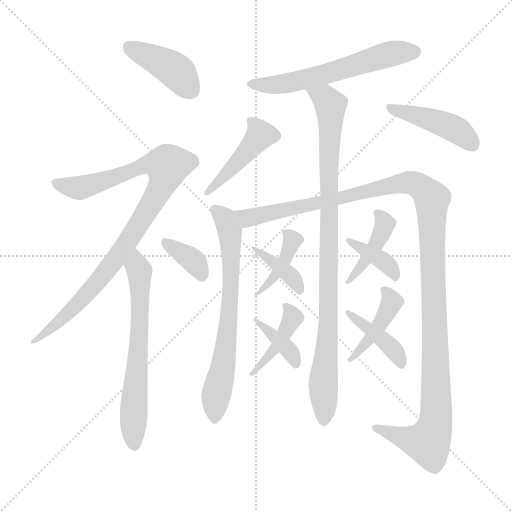
t = 0.00 s
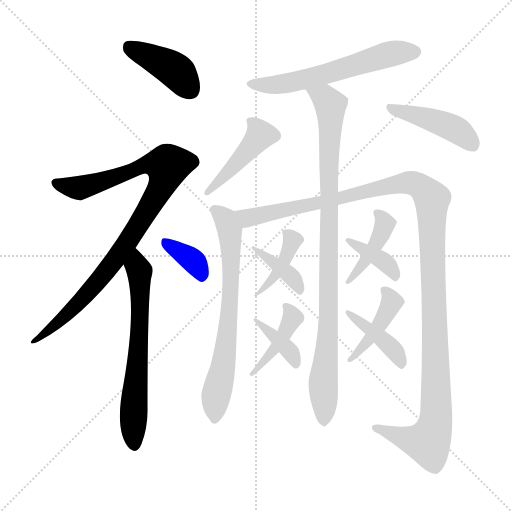
t = 2.51 s
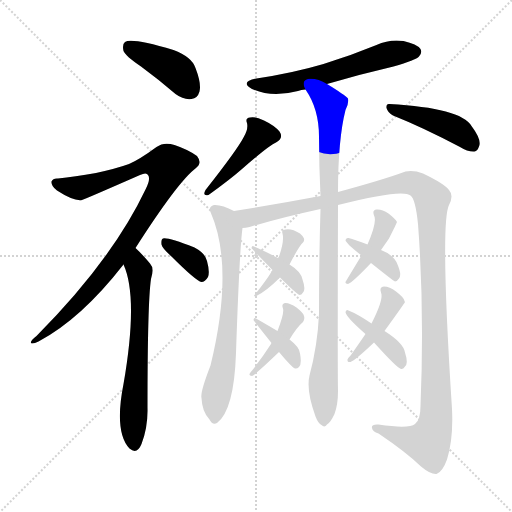
t = 5.02 s
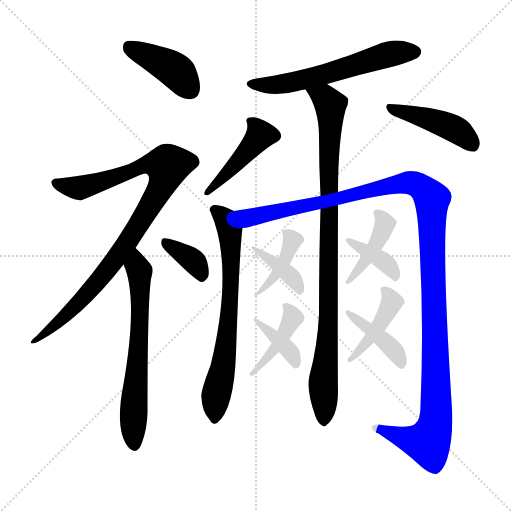
t = 7.54 s
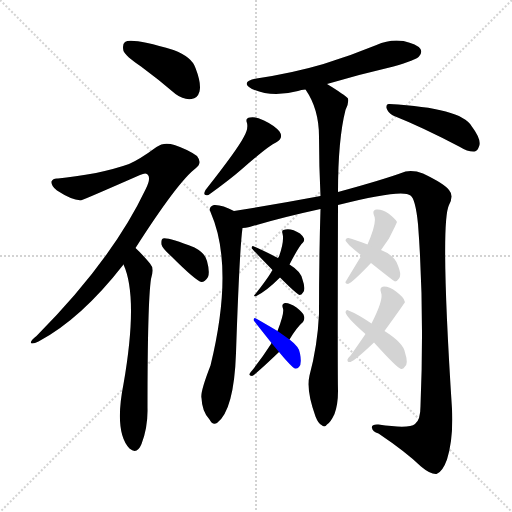
t = 10.05 s
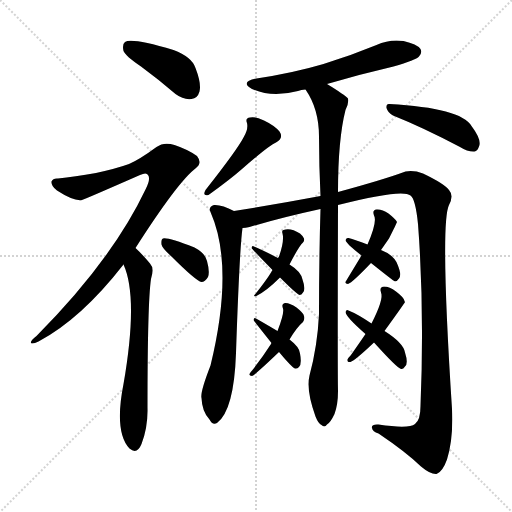
t = 12.56 s

The animated SVG that drew these frames (rendered in a browser with its animation timeline set to each time). Animation: 18 CSS @keyframes rules; one cycle of 12.56 s.

<svg version="1.1" viewBox="0 0 1024 1024" xmlns="http://www.w3.org/2000/svg">
  <g stroke="lightgray" stroke-dasharray="1,1" stroke-width="1" transform="scale(4, 4)">
    <line x1="0" y1="0" x2="256" y2="256"></line>
    <line x1="256" y1="0" x2="0" y2="256"></line>
    <line x1="128" y1="0" x2="128" y2="256"></line>
    <line x1="0" y1="128" x2="256" y2="128"></line>
  </g>
<g transform="scale(1, -1) translate(0, -900)">
   <style type="text/css">
    @keyframes keyframes0 {
      from {
       stroke: blue;
       stroke-dashoffset: 412;
       stroke-width: 128;
       }
       57% {
       animation-timing-function: step-end;
       stroke: blue;
       stroke-dashoffset: 0;
       stroke-width: 128;
       }
       to {
       stroke: black;
       stroke-width: 1024;
       }
       }
       #make-me-a-hanzi-animation-0 {
         animation: keyframes0 0.585286s both;
         animation-delay: 0.000000s;
         animation-timing-function: linear;
       }
    @keyframes keyframes1 {
      from {
       stroke: blue;
       stroke-dashoffset: 932;
       stroke-width: 128;
       }
       75% {
       animation-timing-function: step-end;
       stroke: blue;
       stroke-dashoffset: 0;
       stroke-width: 128;
       }
       to {
       stroke: black;
       stroke-width: 1024;
       }
       }
       #make-me-a-hanzi-animation-1 {
         animation: keyframes1 1.008464s both;
         animation-delay: 0.585286s;
         animation-timing-function: linear;
       }
    @keyframes keyframes2 {
      from {
       stroke: blue;
       stroke-dashoffset: 640;
       stroke-width: 128;
       }
       68% {
       animation-timing-function: step-end;
       stroke: blue;
       stroke-dashoffset: 0;
       stroke-width: 128;
       }
       to {
       stroke: black;
       stroke-width: 1024;
       }
       }
       #make-me-a-hanzi-animation-2 {
         animation: keyframes2 0.770833s both;
         animation-delay: 1.593750s;
         animation-timing-function: linear;
       }
    @keyframes keyframes3 {
      from {
       stroke: blue;
       stroke-dashoffset: 363;
       stroke-width: 128;
       }
       54% {
       animation-timing-function: step-end;
       stroke: blue;
       stroke-dashoffset: 0;
       stroke-width: 128;
       }
       to {
       stroke: black;
       stroke-width: 1024;
       }
       }
       #make-me-a-hanzi-animation-3 {
         animation: keyframes3 0.545410s both;
         animation-delay: 2.364583s;
         animation-timing-function: linear;
       }
    @keyframes keyframes4 {
      from {
       stroke: blue;
       stroke-dashoffset: 589;
       stroke-width: 128;
       }
       66% {
       animation-timing-function: step-end;
       stroke: blue;
       stroke-dashoffset: 0;
       stroke-width: 128;
       }
       to {
       stroke: black;
       stroke-width: 1024;
       }
       }
       #make-me-a-hanzi-animation-4 {
         animation: keyframes4 0.729329s both;
         animation-delay: 2.909993s;
         animation-timing-function: linear;
       }
    @keyframes keyframes5 {
      from {
       stroke: blue;
       stroke-dashoffset: 438;
       stroke-width: 128;
       }
       59% {
       animation-timing-function: step-end;
       stroke: blue;
       stroke-dashoffset: 0;
       stroke-width: 128;
       }
       to {
       stroke: black;
       stroke-width: 1024;
       }
       }
       #make-me-a-hanzi-animation-5 {
         animation: keyframes5 0.606445s both;
         animation-delay: 3.639323s;
         animation-timing-function: linear;
       }
    @keyframes keyframes6 {
      from {
       stroke: blue;
       stroke-dashoffset: 436;
       stroke-width: 128;
       }
       59% {
       animation-timing-function: step-end;
       stroke: blue;
       stroke-dashoffset: 0;
       stroke-width: 128;
       }
       to {
       stroke: black;
       stroke-width: 1024;
       }
       }
       #make-me-a-hanzi-animation-6 {
         animation: keyframes6 0.604818s both;
         animation-delay: 4.245768s;
         animation-timing-function: linear;
       }
    @keyframes keyframes7 {
      from {
       stroke: blue;
       stroke-dashoffset: 937;
       stroke-width: 128;
       }
       75% {
       animation-timing-function: step-end;
       stroke: blue;
       stroke-dashoffset: 0;
       stroke-width: 128;
       }
       to {
       stroke: black;
       stroke-width: 1024;
       }
       }
       #make-me-a-hanzi-animation-7 {
         animation: keyframes7 1.012533s both;
         animation-delay: 4.850586s;
         animation-timing-function: linear;
       }
    @keyframes keyframes8 {
      from {
       stroke: blue;
       stroke-dashoffset: 684;
       stroke-width: 128;
       }
       69% {
       animation-timing-function: step-end;
       stroke: blue;
       stroke-dashoffset: 0;
       stroke-width: 128;
       }
       to {
       stroke: black;
       stroke-width: 1024;
       }
       }
       #make-me-a-hanzi-animation-8 {
         animation: keyframes8 0.806641s both;
         animation-delay: 5.863118s;
         animation-timing-function: linear;
       }
    @keyframes keyframes9 {
      from {
       stroke: blue;
       stroke-dashoffset: 1263;
       stroke-width: 128;
       }
       80% {
       animation-timing-function: step-end;
       stroke: blue;
       stroke-dashoffset: 0;
       stroke-width: 128;
       }
       to {
       stroke: black;
       stroke-width: 1024;
       }
       }
       #make-me-a-hanzi-animation-9 {
         animation: keyframes9 1.277832s both;
         animation-delay: 6.669759s;
         animation-timing-function: linear;
       }
    @keyframes keyframes10 {
      from {
       stroke: blue;
       stroke-dashoffset: 393;
       stroke-width: 128;
       }
       56% {
       animation-timing-function: step-end;
       stroke: blue;
       stroke-dashoffset: 0;
       stroke-width: 128;
       }
       to {
       stroke: black;
       stroke-width: 1024;
       }
       }
       #make-me-a-hanzi-animation-10 {
         animation: keyframes10 0.569824s both;
         animation-delay: 7.947591s;
         animation-timing-function: linear;
       }
    @keyframes keyframes11 {
      from {
       stroke: blue;
       stroke-dashoffset: 387;
       stroke-width: 128;
       }
       56% {
       animation-timing-function: step-end;
       stroke: blue;
       stroke-dashoffset: 0;
       stroke-width: 128;
       }
       to {
       stroke: black;
       stroke-width: 1024;
       }
       }
       #make-me-a-hanzi-animation-11 {
         animation: keyframes11 0.564941s both;
         animation-delay: 8.517415s;
         animation-timing-function: linear;
       }
    @keyframes keyframes12 {
      from {
       stroke: blue;
       stroke-dashoffset: 422;
       stroke-width: 128;
       }
       58% {
       animation-timing-function: step-end;
       stroke: blue;
       stroke-dashoffset: 0;
       stroke-width: 128;
       }
       to {
       stroke: black;
       stroke-width: 1024;
       }
       }
       #make-me-a-hanzi-animation-12 {
         animation: keyframes12 0.593424s both;
         animation-delay: 9.082357s;
         animation-timing-function: linear;
       }
    @keyframes keyframes13 {
      from {
       stroke: blue;
       stroke-dashoffset: 377;
       stroke-width: 128;
       }
       55% {
       animation-timing-function: step-end;
       stroke: blue;
       stroke-dashoffset: 0;
       stroke-width: 128;
       }
       to {
       stroke: black;
       stroke-width: 1024;
       }
       }
       #make-me-a-hanzi-animation-13 {
         animation: keyframes13 0.556803s both;
         animation-delay: 9.675781s;
         animation-timing-function: linear;
       }
    @keyframes keyframes14 {
      from {
       stroke: blue;
       stroke-dashoffset: 417;
       stroke-width: 128;
       }
       58% {
       animation-timing-function: step-end;
       stroke: blue;
       stroke-dashoffset: 0;
       stroke-width: 128;
       }
       to {
       stroke: black;
       stroke-width: 1024;
       }
       }
       #make-me-a-hanzi-animation-14 {
         animation: keyframes14 0.589355s both;
         animation-delay: 10.232585s;
         animation-timing-function: linear;
       }
    @keyframes keyframes15 {
      from {
       stroke: blue;
       stroke-dashoffset: 380;
       stroke-width: 128;
       }
       55% {
       animation-timing-function: step-end;
       stroke: blue;
       stroke-dashoffset: 0;
       stroke-width: 128;
       }
       to {
       stroke: black;
       stroke-width: 1024;
       }
       }
       #make-me-a-hanzi-animation-15 {
         animation: keyframes15 0.559245s both;
         animation-delay: 10.821940s;
         animation-timing-function: linear;
       }
    @keyframes keyframes16 {
      from {
       stroke: blue;
       stroke-dashoffset: 423;
       stroke-width: 128;
       }
       58% {
       animation-timing-function: step-end;
       stroke: blue;
       stroke-dashoffset: 0;
       stroke-width: 128;
       }
       to {
       stroke: black;
       stroke-width: 1024;
       }
       }
       #make-me-a-hanzi-animation-16 {
         animation: keyframes16 0.594238s both;
         animation-delay: 11.381185s;
         animation-timing-function: linear;
       }
    @keyframes keyframes17 {
      from {
       stroke: blue;
       stroke-dashoffset: 409;
       stroke-width: 128;
       }
       57% {
       animation-timing-function: step-end;
       stroke: blue;
       stroke-dashoffset: 0;
       stroke-width: 128;
       }
       to {
       stroke: black;
       stroke-width: 1024;
       }
       }
       #make-me-a-hanzi-animation-17 {
         animation: keyframes17 0.582845s both;
         animation-delay: 11.975423s;
         animation-timing-function: linear;
       }
</style>
<path d="M 282.0 767.0 Q 316.0 742.0 351.0 712.0 Q 367.0 700.0 383.0 702.0 Q 395.0 703.0 399.0 717.0 Q 403.0 733.0 391.0 764.0 Q 384.0 786.0 347.0 800.0 Q 263.0 825.0 250.0 816.0 Q 244.0 812.0 247.0 798.0 Q 251.0 788.0 282.0 767.0 Z" fill="lightgray"></path> 
<path d="M 271.0 404.0 Q 356.0 537.0 392.0 564.0 Q 405.0 574.0 394.0 588.0 Q 376.0 601.0 349.0 610.0 Q 328.0 617.0 313.0 606.0 Q 279.0 581.0 258.0 572.0 Q 233.0 563.0 192.0 554.0 Q 149.0 547.0 116.0 543.0 Q 106.0 544.0 103.0 537.0 Q 102.0 528.0 114.0 519.0 Q 148.0 497.0 164.0 500.0 Q 173.0 503.0 280.0 550.0 Q 293.0 556.0 296.0 550.0 Q 302.0 543.0 291.0 521.0 Q 224.0 380.0 73.0 228.0 Q 60.0 218.0 62.0 214.0 Q 65.0 211.0 77.0 217.0 Q 162.0 262.0 247.0 371.0 L 271.0 404.0 Z" fill="lightgray"></path> 
<path d="M 247.0 371.0 Q 277.0 305.0 247.0 132.0 Q 228.0 36.0 259.0 3.0 Q 274.0 -10.0 283.0 12.0 Q 296.0 46.0 295.0 84.0 Q 295.0 295.0 302.0 342.0 Q 309.0 364.0 300.0 373.0 Q 285.0 391.0 271.0 404.0 C 250.0 425.0 236.0 399.0 247.0 371.0 Z" fill="lightgray"></path> 
<path d="M 343.0 387.0 Q 392.0 338.0 403.0 336.0 Q 410.0 336.0 416.0 346.0 Q 420.0 356.0 414.0 378.0 Q 411.0 393.0 389.0 405.0 Q 335.0 426.0 326.0 423.0 Q 322.0 422.0 323.0 411.0 Q 324.0 404.0 343.0 387.0 Z" fill="lightgray"></path> 
<path d="M 654.0 732.0 Q 718.0 751.0 787.0 767.0 Q 832.0 780.0 838.0 787.0 Q 845.0 794.0 841.0 802.0 Q 834.0 812.0 807.0 818.0 Q 779.0 822.0 753.0 810.0 Q 702.0 789.0 647.0 772.0 Q 586.0 754.0 513.0 743.0 Q 479.0 736.0 504.0 722.0 Q 543.0 704.0 596.0 718.0 Q 602.0 721.0 611.0 721.0 L 654.0 732.0 Z" fill="lightgray"></path> 
<path d="M 487.0 625.0 Q 474.0 600.0 411.0 520.0 Q 404.0 507.0 417.0 510.0 Q 460.0 541.0 484.0 562.0 Q 539.0 610.0 552.0 615.0 Q 568.0 624.0 559.0 637.0 Q 549.0 649.0 528.0 659.0 Q 509.0 668.0 500.0 665.0 Q 490.0 664.0 494.0 654.0 Q 497.0 641.0 487.0 625.0 Z" fill="lightgray"></path> 
<path d="M 786.0 669.0 Q 846.0 645.0 920.0 606.0 Q 936.0 596.0 949.0 597.0 Q 955.0 598.0 958.0 607.0 Q 964.0 620.0 943.0 648.0 Q 922.0 684.0 779.0 692.0 Q 772.0 693.0 773.0 684.0 Q 776.0 674.0 786.0 669.0 Z" fill="lightgray"></path> 
<path d="M 641.0 482.0 Q 638.0 382.0 638.0 272.0 Q 635.0 208.0 619.0 149.0 Q 612.0 119.0 631.0 67.0 Q 637.0 52.0 643.0 50.0 Q 649.0 44.0 654.0 51.0 Q 661.0 55.0 669.0 72.0 Q 676.0 91.0 676.0 118.0 Q 675.0 157.0 676.0 490.0 L 676.0 516.0 Q 676.0 621.0 691.0 680.0 Q 698.0 693.0 696.0 703.0 Q 690.0 710.0 654.0 732.0 C 629.0 748.0 596.0 747.0 611.0 721.0 Q 638.0 682.0 638.0 627.0 Q 638.0 569.0 641.0 508.0 L 641.0 482.0 Z" fill="lightgray"></path> 
<path d="M 468.0 478.0 Q 444.0 491.0 428.0 490.0 Q 416.0 486.0 421.0 476.0 Q 469.0 367.0 421.0 169.0 Q 400.0 115.0 403.0 104.0 Q 404.0 77.0 419.0 61.0 Q 425.0 49.0 434.0 54.0 Q 468.0 79.0 472.0 194.0 Q 479.0 401.0 485.0 444.0 C 488.0 468.0 488.0 468.0 468.0 478.0 Z" fill="lightgray"></path> 
<path d="M 676.0 490.0 Q 805.0 523.0 821.0 509.0 Q 831.0 502.0 836.0 452.0 Q 849.0 281.0 841.0 88.0 Q 841.0 60.0 830.0 52.0 Q 818.0 42.0 757.0 51.0 Q 742.0 52.0 744.0 44.0 Q 745.0 37.0 757.0 33.0 Q 812.0 -4.0 842.0 -33.0 Q 861.0 -49.0 873.0 -48.0 Q 885.0 -44.0 894.0 -19.0 Q 907.0 23.0 904.0 82.0 Q 880.0 454.0 898.0 490.0 Q 908.0 509.0 898.0 520.0 Q 888.0 533.0 846.0 553.0 Q 828.0 560.0 811.0 557.0 Q 768.0 541.0 676.0 516.0 L 641.0 508.0 Q 556.0 492.0 468.0 478.0 C 438.0 473.0 456.0 437.0 485.0 444.0 Q 491.0 444.0 499.0 446.0 Q 563.0 465.0 641.0 482.0 L 676.0 490.0 Z" fill="lightgray"></path> 
<path d="M 579.0 371.0 Q 598.0 408.0 606.0 415.0 Q 609.0 418.0 608.0 423.0 Q 607.0 427.0 600.0 433.0 Q 581.0 445.0 567.0 440.0 Q 563.0 439.0 565.0 433.0 Q 569.0 418.0 558.0 387.0 Q 557.0 386.0 556.0 384.0 L 545.0 360.0 Q 544.0 359.0 542.0 355.0 Q 533.0 340.0 510.0 311.0 Q 506.0 308.0 511.0 307.0 Q 532.0 317.0 560.0 345.0 L 579.0 371.0 Z" fill="lightgray"></path> 
<path d="M 560.0 345.0 Q 593.0 312.0 599.0 310.0 Q 603.0 310.0 606.0 315.0 Q 612.0 321.0 605.0 341.0 Q 602.0 357.0 579.0 371.0 L 556.0 384.0 Q 525.0 400.0 508.0 407.0 Q 504.0 410.0 503.0 404.0 Q 503.0 403.0 545.0 360.0 L 560.0 345.0 Z" fill="lightgray"></path> 
<path d="M 579.0 221.0 Q 594.0 246.0 606.0 256.0 Q 610.0 262.0 608.0 268.0 Q 607.0 274.0 593.0 285.0 Q 580.0 294.0 571.0 294.0 Q 562.0 293.0 566.0 283.0 Q 569.0 274.0 555.0 238.0 L 543.0 214.0 Q 542.0 213.0 542.0 212.0 Q 526.0 187.0 505.0 160.0 Q 501.0 156.0 499.0 152.0 Q 498.0 148.0 504.0 148.0 Q 511.0 151.0 558.0 196.0 L 579.0 221.0 Z" fill="lightgray"></path> 
<path d="M 558.0 196.0 Q 583.0 166.0 590.0 163.0 Q 594.0 162.0 598.0 166.0 Q 604.0 172.0 600.0 193.0 Q 599.0 206.0 579.0 221.0 L 555.0 238.0 Q 528.0 254.0 512.0 263.0 Q 508.0 266.0 507.0 260.0 Q 507.0 259.0 543.0 214.0 L 558.0 196.0 Z" fill="lightgray"></path> 
<path d="M 762.0 400.0 Q 769.0 410.0 778.0 423.0 Q 793.0 453.0 794.0 456.0 Q 791.0 462.0 777.0 473.0 Q 764.0 482.0 753.0 481.0 Q 744.0 480.0 748.0 469.0 Q 755.0 457.0 735.0 411.0 L 723.0 389.0 Q 692.0 338.0 691.0 336.0 Q 690.0 332.0 696.0 332.0 Q 705.0 335.0 742.0 374.0 L 762.0 400.0 Z" fill="lightgray"></path> 
<path d="M 742.0 374.0 Q 787.0 338.0 790.0 337.0 Q 794.0 337.0 798.0 343.0 Q 804.0 350.0 795.0 371.0 Q 788.0 390.0 762.0 400.0 L 735.0 411.0 Q 710.0 421.0 697.0 424.0 Q 693.0 425.0 691.0 420.0 Q 691.0 414.0 723.0 389.0 L 742.0 374.0 Z" fill="lightgray"></path> 
<path d="M 769.0 238.0 Q 808.0 292.0 810.0 296.0 Q 809.0 297.0 809.0 298.0 Q 808.0 305.0 792.0 317.0 Q 779.0 327.0 768.0 327.0 Q 758.0 326.0 762.0 315.0 Q 768.0 302.0 743.0 253.0 L 731.0 232.0 Q 718.0 213.0 702.0 190.0 Q 696.0 184.0 695.0 181.0 Q 694.0 175.0 701.0 176.0 Q 710.0 179.0 748.0 215.0 L 769.0 238.0 Z" fill="lightgray"></path> 
<path d="M 748.0 215.0 Q 794.0 164.0 802.0 162.0 Q 806.0 161.0 810.0 167.0 Q 817.0 173.0 810.0 195.0 Q 807.0 214.0 769.0 238.0 L 743.0 253.0 Q 715.0 272.0 697.0 279.0 Q 693.0 282.0 691.0 276.0 Q 691.0 267.0 731.0 232.0 L 748.0 215.0 Z" fill="lightgray"></path> 
      <clipPath id="make-me-a-hanzi-clip-0">
      <path d="M 282.0 767.0 Q 316.0 742.0 351.0 712.0 Q 367.0 700.0 383.0 702.0 Q 395.0 703.0 399.0 717.0 Q 403.0 733.0 391.0 764.0 Q 384.0 786.0 347.0 800.0 Q 263.0 825.0 250.0 816.0 Q 244.0 812.0 247.0 798.0 Q 251.0 788.0 282.0 767.0 Z" fill="lightgray"></path>
      </clipPath>
      <path clip-path="url(#make-me-a-hanzi-clip-0)" d="M 256.0 808.0 L 351.0 759.0 L 381.0 720.0 " fill="none" id="make-me-a-hanzi-animation-0" stroke-dasharray="284 568" stroke-linecap="round"></path>

      <clipPath id="make-me-a-hanzi-clip-1">
      <path d="M 271.0 404.0 Q 356.0 537.0 392.0 564.0 Q 405.0 574.0 394.0 588.0 Q 376.0 601.0 349.0 610.0 Q 328.0 617.0 313.0 606.0 Q 279.0 581.0 258.0 572.0 Q 233.0 563.0 192.0 554.0 Q 149.0 547.0 116.0 543.0 Q 106.0 544.0 103.0 537.0 Q 102.0 528.0 114.0 519.0 Q 148.0 497.0 164.0 500.0 Q 173.0 503.0 280.0 550.0 Q 293.0 556.0 296.0 550.0 Q 302.0 543.0 291.0 521.0 Q 224.0 380.0 73.0 228.0 Q 60.0 218.0 62.0 214.0 Q 65.0 211.0 77.0 217.0 Q 162.0 262.0 247.0 371.0 L 271.0 404.0 Z" fill="lightgray"></path>
      </clipPath>
      <path clip-path="url(#make-me-a-hanzi-clip-1)" d="M 112.0 534.0 L 162.0 525.0 L 263.0 555.0 L 291.0 571.0 L 335.0 569.0 L 315.0 512.0 L 227.0 375.0 L 121.0 259.0 L 71.0 221.0 " fill="none" id="make-me-a-hanzi-animation-1" stroke-dasharray="804 1608" stroke-linecap="round"></path>

      <clipPath id="make-me-a-hanzi-clip-2">
      <path d="M 247.0 371.0 Q 277.0 305.0 247.0 132.0 Q 228.0 36.0 259.0 3.0 Q 274.0 -10.0 283.0 12.0 Q 296.0 46.0 295.0 84.0 Q 295.0 295.0 302.0 342.0 Q 309.0 364.0 300.0 373.0 Q 285.0 391.0 271.0 404.0 C 250.0 425.0 236.0 399.0 247.0 371.0 Z" fill="lightgray"></path>
      </clipPath>
      <path clip-path="url(#make-me-a-hanzi-clip-2)" d="M 272.0 395.0 L 279.0 357.0 L 280.0 254.0 L 267.0 82.0 L 269.0 12.0 " fill="none" id="make-me-a-hanzi-animation-2" stroke-dasharray="512 1024" stroke-linecap="round"></path>

      <clipPath id="make-me-a-hanzi-clip-3">
      <path d="M 343.0 387.0 Q 392.0 338.0 403.0 336.0 Q 410.0 336.0 416.0 346.0 Q 420.0 356.0 414.0 378.0 Q 411.0 393.0 389.0 405.0 Q 335.0 426.0 326.0 423.0 Q 322.0 422.0 323.0 411.0 Q 324.0 404.0 343.0 387.0 Z" fill="lightgray"></path>
      </clipPath>
      <path clip-path="url(#make-me-a-hanzi-clip-3)" d="M 329.0 416.0 L 391.0 374.0 L 404.0 345.0 " fill="none" id="make-me-a-hanzi-animation-3" stroke-dasharray="235 470" stroke-linecap="round"></path>

      <clipPath id="make-me-a-hanzi-clip-4">
      <path d="M 654.0 732.0 Q 718.0 751.0 787.0 767.0 Q 832.0 780.0 838.0 787.0 Q 845.0 794.0 841.0 802.0 Q 834.0 812.0 807.0 818.0 Q 779.0 822.0 753.0 810.0 Q 702.0 789.0 647.0 772.0 Q 586.0 754.0 513.0 743.0 Q 479.0 736.0 504.0 722.0 Q 543.0 704.0 596.0 718.0 Q 602.0 721.0 611.0 721.0 L 654.0 732.0 Z" fill="lightgray"></path>
      </clipPath>
      <path clip-path="url(#make-me-a-hanzi-clip-4)" d="M 506.0 734.0 L 528.0 729.0 L 568.0 732.0 L 778.0 792.0 L 830.0 796.0 " fill="none" id="make-me-a-hanzi-animation-4" stroke-dasharray="461 922" stroke-linecap="round"></path>

      <clipPath id="make-me-a-hanzi-clip-5">
      <path d="M 487.0 625.0 Q 474.0 600.0 411.0 520.0 Q 404.0 507.0 417.0 510.0 Q 460.0 541.0 484.0 562.0 Q 539.0 610.0 552.0 615.0 Q 568.0 624.0 559.0 637.0 Q 549.0 649.0 528.0 659.0 Q 509.0 668.0 500.0 665.0 Q 490.0 664.0 494.0 654.0 Q 497.0 641.0 487.0 625.0 Z" fill="lightgray"></path>
      </clipPath>
      <path clip-path="url(#make-me-a-hanzi-clip-5)" d="M 506.0 655.0 L 521.0 630.0 L 482.0 581.0 L 433.0 531.0 L 421.0 526.0 L 421.0 519.0 " fill="none" id="make-me-a-hanzi-animation-5" stroke-dasharray="310 620" stroke-linecap="round"></path>

      <clipPath id="make-me-a-hanzi-clip-6">
      <path d="M 786.0 669.0 Q 846.0 645.0 920.0 606.0 Q 936.0 596.0 949.0 597.0 Q 955.0 598.0 958.0 607.0 Q 964.0 620.0 943.0 648.0 Q 922.0 684.0 779.0 692.0 Q 772.0 693.0 773.0 684.0 Q 776.0 674.0 786.0 669.0 Z" fill="lightgray"></path>
      </clipPath>
      <path clip-path="url(#make-me-a-hanzi-clip-6)" d="M 782.0 683.0 L 906.0 644.0 L 944.0 611.0 " fill="none" id="make-me-a-hanzi-animation-6" stroke-dasharray="308 616" stroke-linecap="round"></path>

      <clipPath id="make-me-a-hanzi-clip-7">
      <path d="M 641.0 482.0 Q 638.0 382.0 638.0 272.0 Q 635.0 208.0 619.0 149.0 Q 612.0 119.0 631.0 67.0 Q 637.0 52.0 643.0 50.0 Q 649.0 44.0 654.0 51.0 Q 661.0 55.0 669.0 72.0 Q 676.0 91.0 676.0 118.0 Q 675.0 157.0 676.0 490.0 L 676.0 516.0 Q 676.0 621.0 691.0 680.0 Q 698.0 693.0 696.0 703.0 Q 690.0 710.0 654.0 732.0 C 629.0 748.0 596.0 747.0 611.0 721.0 Q 638.0 682.0 638.0 627.0 Q 638.0 569.0 641.0 508.0 L 641.0 482.0 Z" fill="lightgray"></path>
      </clipPath>
      <path clip-path="url(#make-me-a-hanzi-clip-7)" d="M 619.0 718.0 L 652.0 701.0 L 661.0 690.0 L 658.0 273.0 L 647.0 150.0 L 648.0 61.0 " fill="none" id="make-me-a-hanzi-animation-7" stroke-dasharray="809 1618" stroke-linecap="round"></path>

      <clipPath id="make-me-a-hanzi-clip-8">
      <path d="M 468.0 478.0 Q 444.0 491.0 428.0 490.0 Q 416.0 486.0 421.0 476.0 Q 469.0 367.0 421.0 169.0 Q 400.0 115.0 403.0 104.0 Q 404.0 77.0 419.0 61.0 Q 425.0 49.0 434.0 54.0 Q 468.0 79.0 472.0 194.0 Q 479.0 401.0 485.0 444.0 C 488.0 468.0 488.0 468.0 468.0 478.0 Z" fill="lightgray"></path>
      </clipPath>
      <path clip-path="url(#make-me-a-hanzi-clip-8)" d="M 433.0 479.0 L 451.0 462.0 L 460.0 437.0 L 462.0 336.0 L 453.0 207.0 L 432.0 108.0 L 429.0 63.0 " fill="none" id="make-me-a-hanzi-animation-8" stroke-dasharray="556 1112" stroke-linecap="round"></path>

      <clipPath id="make-me-a-hanzi-clip-9">
      <path d="M 676.0 490.0 Q 805.0 523.0 821.0 509.0 Q 831.0 502.0 836.0 452.0 Q 849.0 281.0 841.0 88.0 Q 841.0 60.0 830.0 52.0 Q 818.0 42.0 757.0 51.0 Q 742.0 52.0 744.0 44.0 Q 745.0 37.0 757.0 33.0 Q 812.0 -4.0 842.0 -33.0 Q 861.0 -49.0 873.0 -48.0 Q 885.0 -44.0 894.0 -19.0 Q 907.0 23.0 904.0 82.0 Q 880.0 454.0 898.0 490.0 Q 908.0 509.0 898.0 520.0 Q 888.0 533.0 846.0 553.0 Q 828.0 560.0 811.0 557.0 Q 768.0 541.0 676.0 516.0 L 641.0 508.0 Q 556.0 492.0 468.0 478.0 C 438.0 473.0 456.0 437.0 485.0 444.0 Q 491.0 444.0 499.0 446.0 Q 563.0 465.0 641.0 482.0 L 676.0 490.0 Z" fill="lightgray"></path>
      </clipPath>
      <path clip-path="url(#make-me-a-hanzi-clip-9)" d="M 477.0 475.0 L 501.0 465.0 L 813.0 535.0 L 846.0 523.0 L 864.0 502.0 L 873.0 149.0 L 869.0 44.0 L 856.0 15.0 L 822.0 20.0 L 752.0 45.0 " fill="none" id="make-me-a-hanzi-animation-9" stroke-dasharray="1135 2270" stroke-linecap="round"></path>

      <clipPath id="make-me-a-hanzi-clip-10">
      <path d="M 579.0 371.0 Q 598.0 408.0 606.0 415.0 Q 609.0 418.0 608.0 423.0 Q 607.0 427.0 600.0 433.0 Q 581.0 445.0 567.0 440.0 Q 563.0 439.0 565.0 433.0 Q 569.0 418.0 558.0 387.0 Q 557.0 386.0 556.0 384.0 L 545.0 360.0 Q 544.0 359.0 542.0 355.0 Q 533.0 340.0 510.0 311.0 Q 506.0 308.0 511.0 307.0 Q 532.0 317.0 560.0 345.0 L 579.0 371.0 Z" fill="lightgray"></path>
      </clipPath>
      <path clip-path="url(#make-me-a-hanzi-clip-10)" d="M 573.0 435.0 L 585.0 420.0 L 573.0 385.0 L 526.0 319.0 " fill="none" id="make-me-a-hanzi-animation-10" stroke-dasharray="265 530" stroke-linecap="round"></path>

      <clipPath id="make-me-a-hanzi-clip-11">
      <path d="M 560.0 345.0 Q 593.0 312.0 599.0 310.0 Q 603.0 310.0 606.0 315.0 Q 612.0 321.0 605.0 341.0 Q 602.0 357.0 579.0 371.0 L 556.0 384.0 Q 525.0 400.0 508.0 407.0 Q 504.0 410.0 503.0 404.0 Q 503.0 403.0 545.0 360.0 L 560.0 345.0 Z" fill="lightgray"></path>
      </clipPath>
      <path clip-path="url(#make-me-a-hanzi-clip-11)" d="M 506.0 404.0 L 584.0 346.0 L 600.0 316.0 " fill="none" id="make-me-a-hanzi-animation-11" stroke-dasharray="259 518" stroke-linecap="round"></path>

      <clipPath id="make-me-a-hanzi-clip-12">
      <path d="M 579.0 221.0 Q 594.0 246.0 606.0 256.0 Q 610.0 262.0 608.0 268.0 Q 607.0 274.0 593.0 285.0 Q 580.0 294.0 571.0 294.0 Q 562.0 293.0 566.0 283.0 Q 569.0 274.0 555.0 238.0 L 543.0 214.0 Q 542.0 213.0 542.0 212.0 Q 526.0 187.0 505.0 160.0 Q 501.0 156.0 499.0 152.0 Q 498.0 148.0 504.0 148.0 Q 511.0 151.0 558.0 196.0 L 579.0 221.0 Z" fill="lightgray"></path>
      </clipPath>
      <path clip-path="url(#make-me-a-hanzi-clip-12)" d="M 574.0 286.0 L 585.0 266.0 L 572.0 236.0 L 545.0 192.0 L 535.0 189.0 L 530.0 177.0 L 504.0 153.0 " fill="none" id="make-me-a-hanzi-animation-12" stroke-dasharray="294 588" stroke-linecap="round"></path>

      <clipPath id="make-me-a-hanzi-clip-13">
      <path d="M 558.0 196.0 Q 583.0 166.0 590.0 163.0 Q 594.0 162.0 598.0 166.0 Q 604.0 172.0 600.0 193.0 Q 599.0 206.0 579.0 221.0 L 555.0 238.0 Q 528.0 254.0 512.0 263.0 Q 508.0 266.0 507.0 260.0 Q 507.0 259.0 543.0 214.0 L 558.0 196.0 Z" fill="lightgray"></path>
      </clipPath>
      <path clip-path="url(#make-me-a-hanzi-clip-13)" d="M 510.0 260.0 L 574.0 204.0 L 591.0 172.0 " fill="none" id="make-me-a-hanzi-animation-13" stroke-dasharray="249 498" stroke-linecap="round"></path>

      <clipPath id="make-me-a-hanzi-clip-14">
      <path d="M 762.0 400.0 Q 769.0 410.0 778.0 423.0 Q 793.0 453.0 794.0 456.0 Q 791.0 462.0 777.0 473.0 Q 764.0 482.0 753.0 481.0 Q 744.0 480.0 748.0 469.0 Q 755.0 457.0 735.0 411.0 L 723.0 389.0 Q 692.0 338.0 691.0 336.0 Q 690.0 332.0 696.0 332.0 Q 705.0 335.0 742.0 374.0 L 762.0 400.0 Z" fill="lightgray"></path>
      </clipPath>
      <path clip-path="url(#make-me-a-hanzi-clip-14)" d="M 758.0 472.0 L 769.0 452.0 L 760.0 426.0 L 695.0 336.0 " fill="none" id="make-me-a-hanzi-animation-14" stroke-dasharray="289 578" stroke-linecap="round"></path>

      <clipPath id="make-me-a-hanzi-clip-15">
      <path d="M 742.0 374.0 Q 787.0 338.0 790.0 337.0 Q 794.0 337.0 798.0 343.0 Q 804.0 350.0 795.0 371.0 Q 788.0 390.0 762.0 400.0 L 735.0 411.0 Q 710.0 421.0 697.0 424.0 Q 693.0 425.0 691.0 420.0 Q 691.0 414.0 723.0 389.0 L 742.0 374.0 Z" fill="lightgray"></path>
      </clipPath>
      <path clip-path="url(#make-me-a-hanzi-clip-15)" d="M 696.0 419.0 L 771.0 374.0 L 786.0 359.0 L 791.0 344.0 " fill="none" id="make-me-a-hanzi-animation-15" stroke-dasharray="252 504" stroke-linecap="round"></path>

      <clipPath id="make-me-a-hanzi-clip-16">
      <path d="M 769.0 238.0 Q 808.0 292.0 810.0 296.0 Q 809.0 297.0 809.0 298.0 Q 808.0 305.0 792.0 317.0 Q 779.0 327.0 768.0 327.0 Q 758.0 326.0 762.0 315.0 Q 768.0 302.0 743.0 253.0 L 731.0 232.0 Q 718.0 213.0 702.0 190.0 Q 696.0 184.0 695.0 181.0 Q 694.0 175.0 701.0 176.0 Q 710.0 179.0 748.0 215.0 L 769.0 238.0 Z" fill="lightgray"></path>
      </clipPath>
      <path clip-path="url(#make-me-a-hanzi-clip-16)" d="M 772.0 318.0 L 784.0 297.0 L 775.0 275.0 L 734.0 213.0 L 701.0 183.0 " fill="none" id="make-me-a-hanzi-animation-16" stroke-dasharray="295 590" stroke-linecap="round"></path>

      <clipPath id="make-me-a-hanzi-clip-17">
      <path d="M 748.0 215.0 Q 794.0 164.0 802.0 162.0 Q 806.0 161.0 810.0 167.0 Q 817.0 173.0 810.0 195.0 Q 807.0 214.0 769.0 238.0 L 743.0 253.0 Q 715.0 272.0 697.0 279.0 Q 693.0 282.0 691.0 276.0 Q 691.0 267.0 731.0 232.0 L 748.0 215.0 Z" fill="lightgray"></path>
      </clipPath>
      <path clip-path="url(#make-me-a-hanzi-clip-17)" d="M 696.0 274.0 L 780.0 208.0 L 799.0 184.0 L 803.0 169.0 " fill="none" id="make-me-a-hanzi-animation-17" stroke-dasharray="281 562" stroke-linecap="round"></path>

</g>
</svg>
